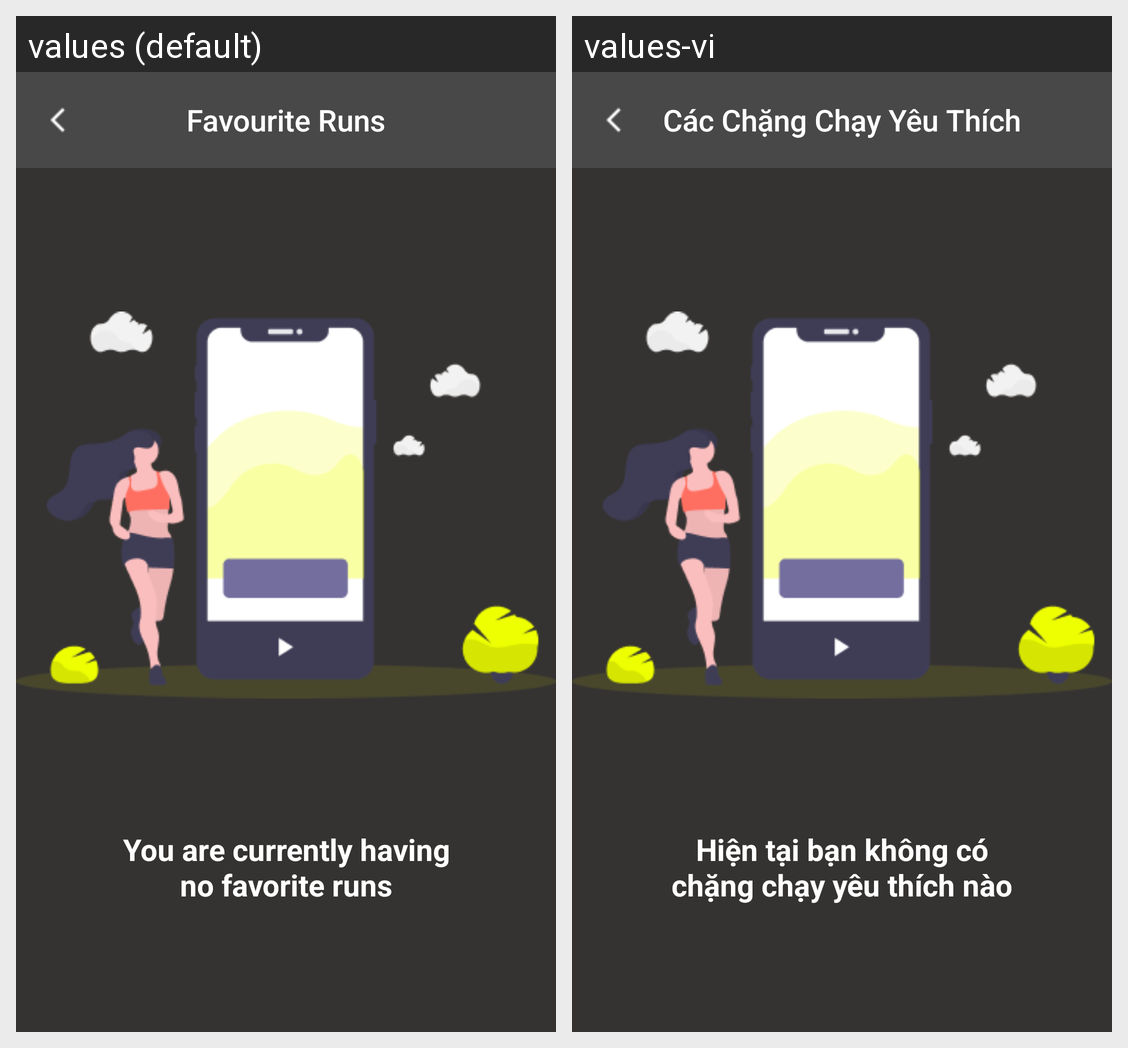

Strings drawn on this Android screen and how each of the app's shown locales translates them:
Android screen res/layout/fragment_nofavourite.xml rendered under 2 locales, left to right: values (default), values-vi. Device: Nexus 5 (rendered at 1080×1920; each locale shown at half size, 540×960, under a caption strip naming it); theme Theme.TrackingRunningApp.
Strings drawn on this screen, with the default value and each locale's value (text and hints the layout hard-codes, and strings that could not be matched under every locale, appear in the picture but are not listed):

favourite_runs
  values: Favourite Runs
  values-vi: Các Chặng Chạy Yêu Thích

no_favourite_text
  values: You are currently having
      no favorite runs
  values-vi: Hiện tại bạn không có
      chặng chạy yêu thích nào
